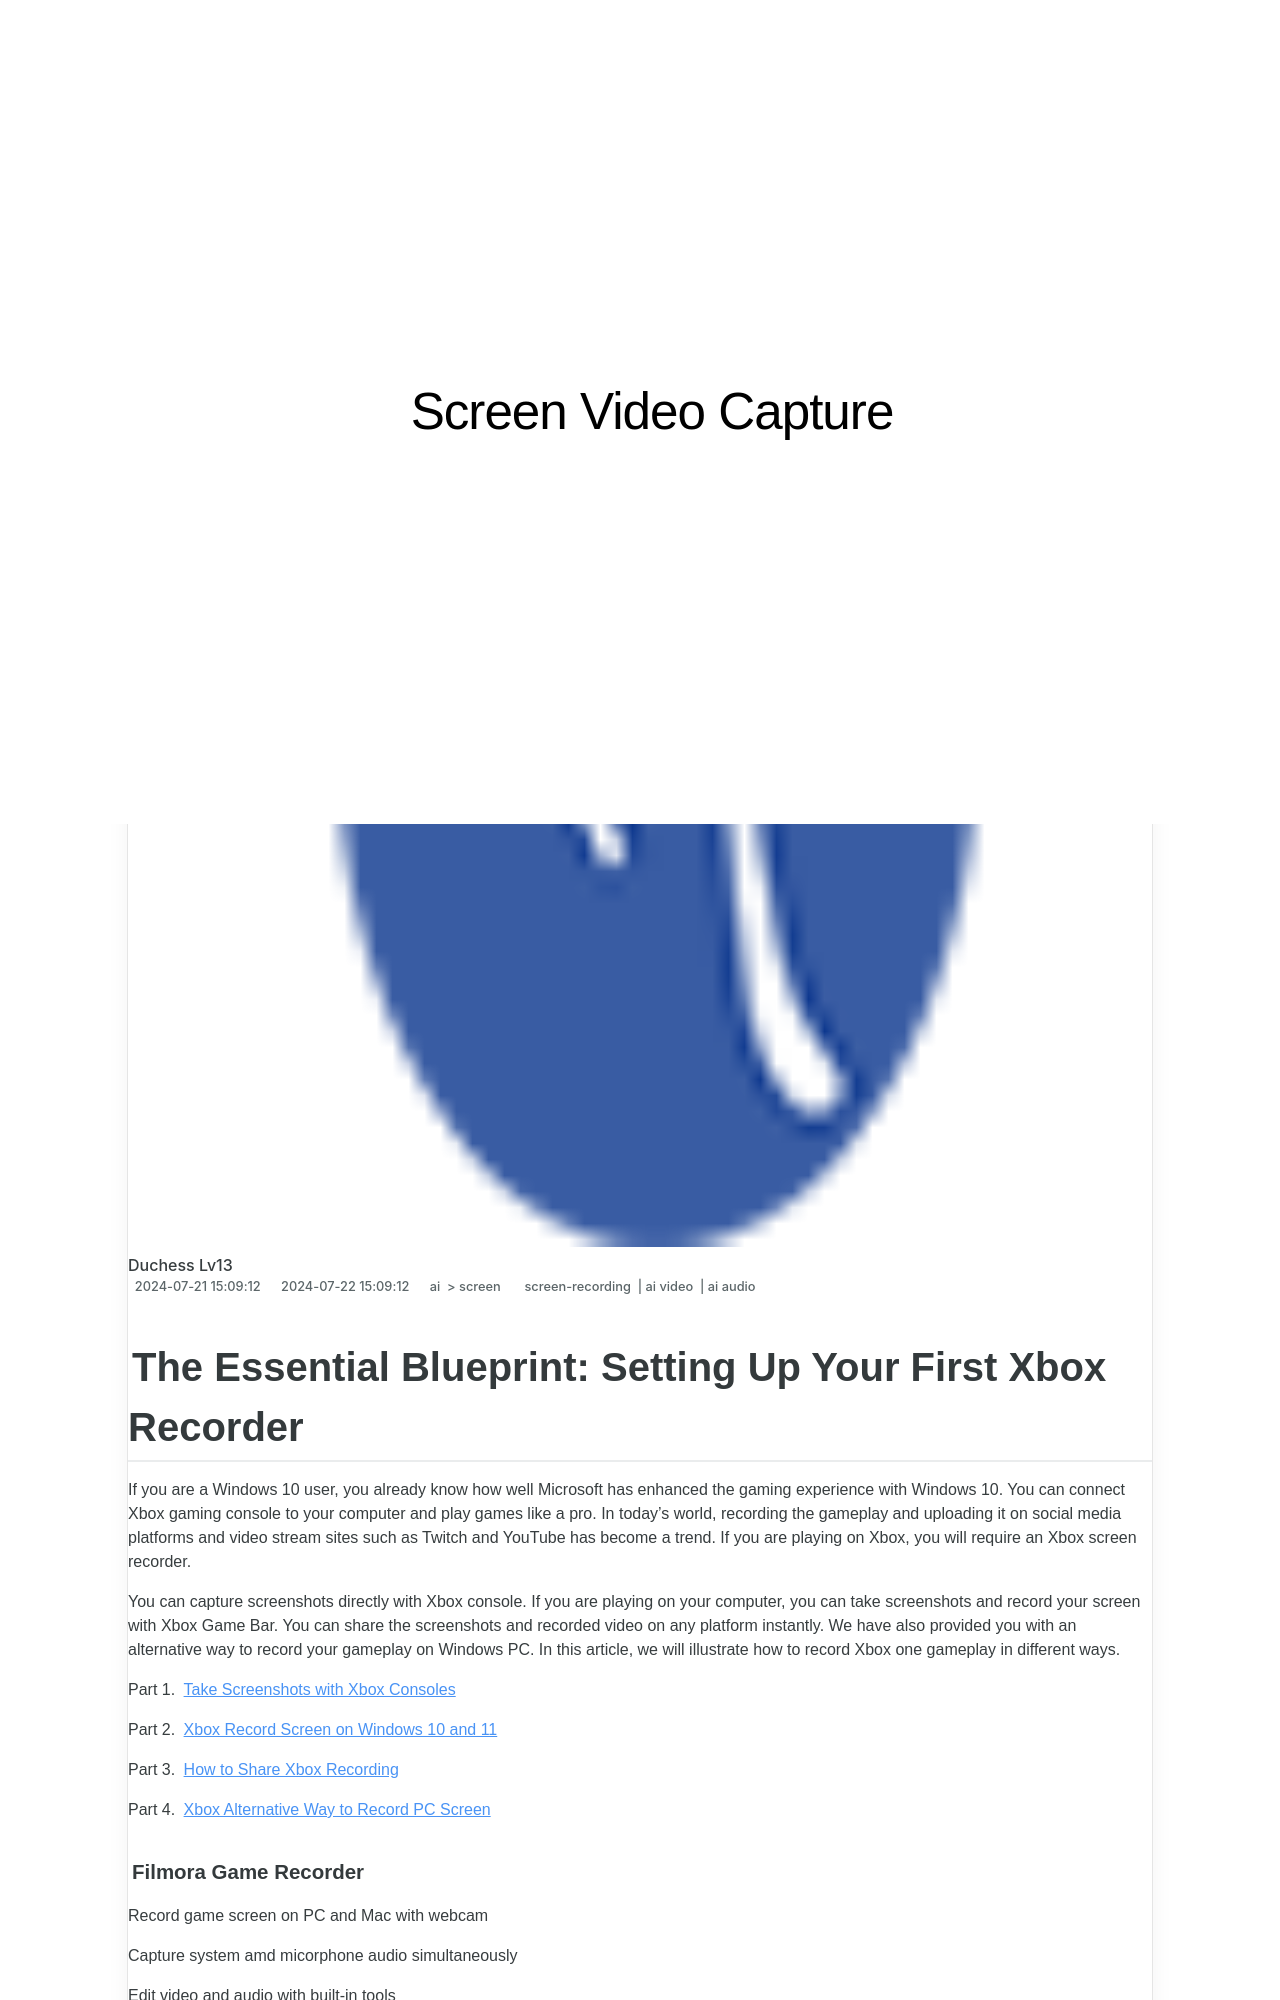

repository: techidaily/site-screen-video-capture · page: the-essential-blueprint-setting-up-your-first-xbox-recorder/index.html · generator: jekyll

---
title: "\"The Essential Blueprint  Setting Up Your First Xbox Recorder\""
date: 2024-07-21T15:09:12.880Z
updated: 2024-07-22T15:09:12.880Z
tags: 
  - screen-recording
  - ai video
  - ai audio
categories: 
  - ai
  - screen
description: "\"This Article Describes The Essential Blueprint: Setting Up Your First Xbox Recorder\""
excerpt: "\"This Article Describes The Essential Blueprint: Setting Up Your First Xbox Recorder\""
keywords: "\"Xbox Recorder Setup,Beginner's Xbox Guide,Xbox Audio Capture,Initial Xbox Recording,First-Time Xbox Setup,Xbox Sound Recorder Basics,Start Xbox Audio Tracker\""
thumbnail: https://thmb.techidaily.com/72ad6224a96d1332d870ccac31eeed89a25da9895e91d61d746d246092f66e50.png
---
